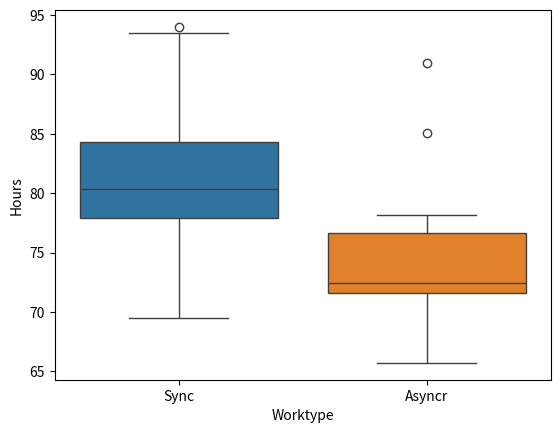

Source code (Python):
import numpy as np
import matplotlib.pyplot as plt
import seaborn as sns


sync = np.array([94,84.9,82.6,69.5,80.1,79.6,81.4,77.8,81.7,78.8,73.2,87.9,87.9,93.5,82.3,79.3,78.3,71.6,88.6,74.6,74.1,80.6])
asyncr = np.array([77.1,71.7,91,72.2,74.8,85.1,67.6,69.9,75.3,71.7,65.7,72.6,71.5,78.2])

#Boxplot

#Apresenta o centro, dispersão, desvio padrão da simetria e outliers.
# sns.boxplot(sync)

# Para plotar dois conjuntos no mesmo gráfico usar: 
sns.boxplot([sync,asyncr])

# Alteração do nome dos dois gráficos

#plt.xticks([numeração do gráfico plotado],["nome desejado"])

plt.xticks([0,1],["Sync","Asyncr"])

#Alteração da legenda do eixo x
plt.xlabel("Worktype")

# # #alteração da legenda do eixo y
plt.ylabel("Hours")
plt.show()